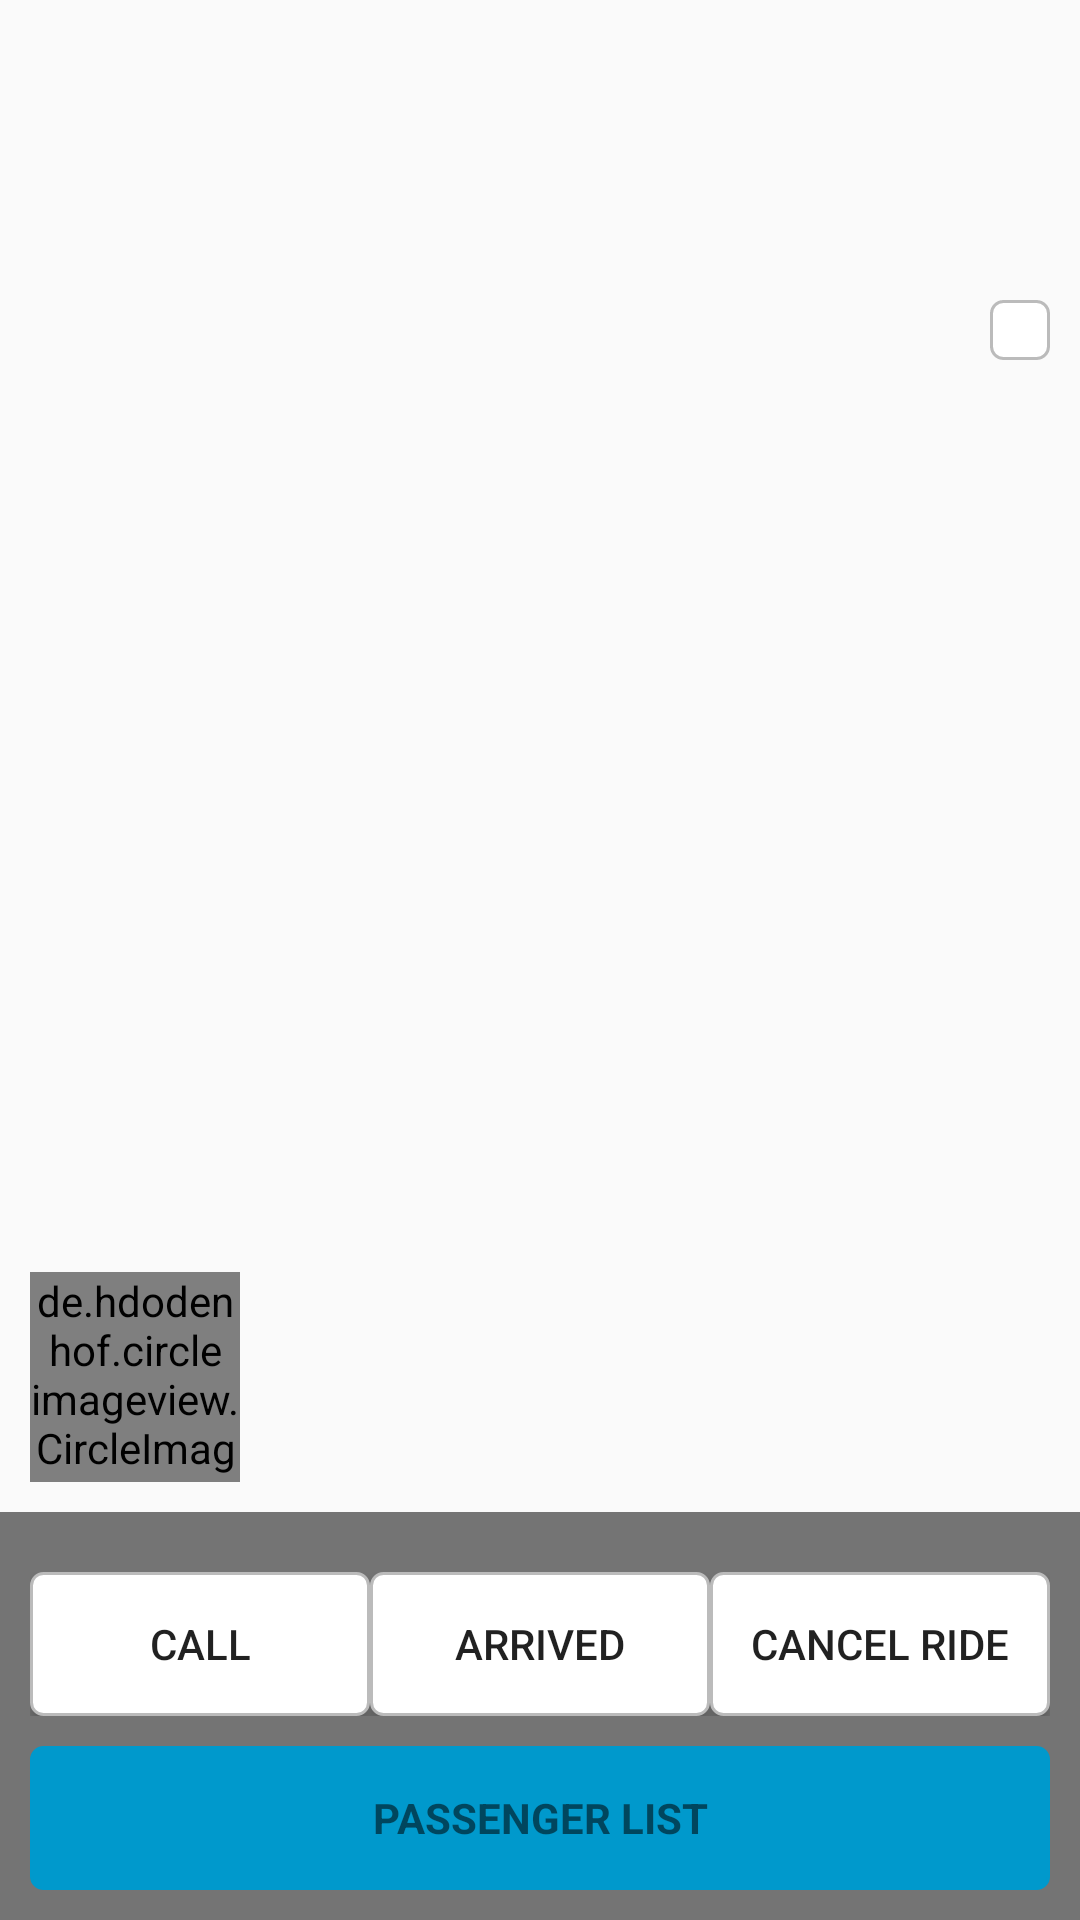

Android layout source for this screen:
<!-- AndroidManifest.xml: application theme AppTheme -->
<!-- res/layout/fragment_main_pickup.xml -->
<?xml version="1.0" encoding="utf-8"?>
<LinearLayout xmlns:android="http://schemas.android.com/apk/res/android"
    android:orientation="vertical" android:layout_width="match_parent"
    android:layout_height="match_parent">
    <RelativeLayout
        android:layout_width="match_parent"
        android:layout_height="match_parent">
        <LinearLayout
            android:orientation="vertical"
            android:layout_width="match_parent"
            android:layout_height="wrap_content"
            android:layout_alignParentTop="true"
            android:layout_alignParentLeft="true"
            android:layout_alignParentStart="true"
            android:id="@+id/search_view">

            <LinearLayout
                android:orientation="vertical"
                android:layout_width="match_parent"
                android:layout_height="wrap_content"
                android:layout_alignParentTop="true"
                android:layout_alignParentLeft="true"
                android:id="@+id/linearLayoutTop">


                <ImageButton
                    android:layout_width="wrap_content"
                    android:layout_height="wrap_content"
                    android:src="@drawable/ic_refresh"
                    android:background="@drawable/refresh_selector"
                    android:layout_gravity="right"
                    android:layout_marginTop="100dp"
                    android:layout_marginRight="10dp"
                    android:id="@+id/refreshLocation"
                    android:onClick="requestRefresh"
                    />

            </LinearLayout>
            <LinearLayout
                android:layout_width="wrap_content"
                android:layout_height="5dp"
                android:background="#00000000">

            </LinearLayout>

        </LinearLayout>

        <LinearLayout
            android:orientation="vertical"
            android:layout_width="match_parent"
            android:layout_height="wrap_content"
            android:layout_alignParentBottom="true"
            android:layout_alignParentLeft="true">

            <de.hdodenhof.circleimageview.CircleImageView
                android:layout_width="70dp"
                android:layout_height="70dp"
                android:src="@drawable/user1"
                android:layout_marginLeft="10dp"
                android:layout_marginBottom="10dp"
                android:layout_gravity="left"
                android:id="@+id/passengerPic"
                />
            <LinearLayout
                android:orientation="vertical"
                android:layout_width="match_parent"
                android:layout_height="wrap_content"
                android:padding="10dp"
                android:background="#88000000">

                <LinearLayout
                    android:layout_width="match_parent"
                    android:layout_height="wrap_content"
                    android:orientation="vertical">

                    <LinearLayout
                        android:layout_width="match_parent"
                        android:layout_height="wrap_content"
                        android:layout_marginTop="10dp"
                        android:orientation="horizontal">
                        <Button
                            android:layout_width="0dp"
                            android:layout_height="wrap_content"
                            android:layout_weight="0.5"
                            android:text="@string/call"
                            android:onClick="makecallPassenger"
                            android:background="@drawable/refresh_selector"
                            android:textSize="@dimen/abc_text_size_small_material"/>
                        <Button
                            android:layout_width="0dp"
                            android:layout_height="wrap_content"
                            android:layout_weight="0.5"
                            android:text="@string/arrive_ride"
                            android:id="@+id/startRide"
                            android:onClick="requestStartRide"
                            android:background="@drawable/refresh_selector"
                            android:textSize="@dimen/abc_text_size_small_material"/>
                        <Button
                            android:layout_width="0dp"
                            android:layout_height="wrap_content"
                            android:layout_weight="0.5"
                            android:text="@string/cancel_ride"
                            android:onClick="requestCancelRide"
                            android:background="@drawable/refresh_selector"
                            android:textSize="@dimen/abc_text_size_small_material"/>
                    </LinearLayout>
                    <Button android:id="@+id/action_button" style="?android:textAppearanceSmall"
                        android:layout_width="match_parent" android:layout_height="wrap_content"
                        android:layout_above="@+id/horizontalScrollView"
                        android:onClick="passengerList"
                        android:layout_marginTop="10dp"
                        android:text="@string/passenger_list"
                        android:textStyle="bold"
                        android:background="@drawable/button_selector" />
                </LinearLayout>

            </LinearLayout>
        </LinearLayout>
    </RelativeLayout>
</LinearLayout>
<!-- resources referenced by this layout -->
<resources>
  <!-- drawable button_selector (drawable) -->
  <?xml version="1.0" encoding="utf-8"?>
  <selector xmlns:android="http://schemas.android.com/apk/res/android" >
      <item android:state_pressed="true">
          <shape >
              <solid
                  android:color="@color/material_blue_500" />
              <stroke
                  android:width="1dp"
                  android:color="@color/material_blue_700" />
              <corners
                  android:radius="4dp" />
              <padding
                  android:left="5dp"
                  android:right="5dp"
                  android:top="5dp"
                  android:bottom="5dp" />
          </shape>
      </item>
      <item >
          <shape >
              <gradient
                  android:startColor="@color/material_blue_700"
                  android:endColor="@color/material_blue_700"
                  android:angle="270" />
              <stroke
                  android:width="1dp"
                  android:color="@color/material_blue_700" />
              <corners
                  android:radius="4dp" />
              <padding
                  android:left="10dp"
                  android:right="10dp"
                  android:top="10dp"
                  android:bottom="10dp" />
          </shape>
      </item>
  </selector>
  <!-- drawable refresh_selector (drawable) -->
  <?xml version="1.0" encoding="utf-8"?>
  <selector xmlns:android="http://schemas.android.com/apk/res/android" >
      <item android:state_pressed="true">
          <shape >
              <solid
                  android:color="@color/grey" />
              <stroke
                  android:width="1dp"
                  android:color="@color/white" />
              <corners
                  android:radius="4dp" />
              <padding
                  android:left="5dp"
                  android:right="5dp"
                  android:top="5dp"
                  android:bottom="5dp" />
          </shape>
      </item>
      <item >
          <shape >
              <gradient
                  android:startColor="@color/white"
                  android:endColor="@color/white"
                  android:angle="270" />
              <stroke
                  android:width="1dp"
                  android:color="@color/grey" />
              <corners
                  android:radius="4dp" />
              <padding
                  android:left="10dp"
                  android:right="10dp"
                  android:top="10dp"
                  android:bottom="10dp" />
          </shape>
      </item>
  </selector>
  <string name="arrive_ride">Arrived</string>
  <string name="call">Call</string>
  <string name="cancel_ride">Cancel Ride</string>
  <string name="passenger_list">Passenger List</string>
  <style name="AppTheme" parent="Theme.AppCompat.Light.DarkActionBar">
          
  
          
          <item name="colorPrimary">@color/material_blue_500</item>
          <item name="colorPrimaryDark">@color/material_blue_700</item>
          <item name="colorAccent">@color/material_orange</item>
          <item name="colorButtonNormal">#aaf39c00</item>
  
  
          <item name="android:actionBarStyle">@style/MyActionBar</item>
  
          
          <item name="actionBarStyle">@style/MyActionBar</item>
      </style>
  <color name="material_blue_500">#33B5E5</color>
  <color name="material_blue_700">#0099CC</color>
  <color name="grey">#BBBBBB</color>
  <color name="white">#FFFFFF</color>
  <color name="material_orange">#FFBB00</color>
  <style name="MyActionBar" parent="@style/Widget.AppCompat.Light.ActionBar.Solid.Inverse">
          <item name="android:background">@color/material_orange</item>
          <item name="android:logo">@drawable/ic_logo</item>
  
          
          <item name="background">@color/material_orange</item>
          <item name="logo">@drawable/ic_logo</item>
      </style>
  <!-- drawable ic_logo: png bitmap (drawable-mdpi, 5588 bytes) -->
</resources>
